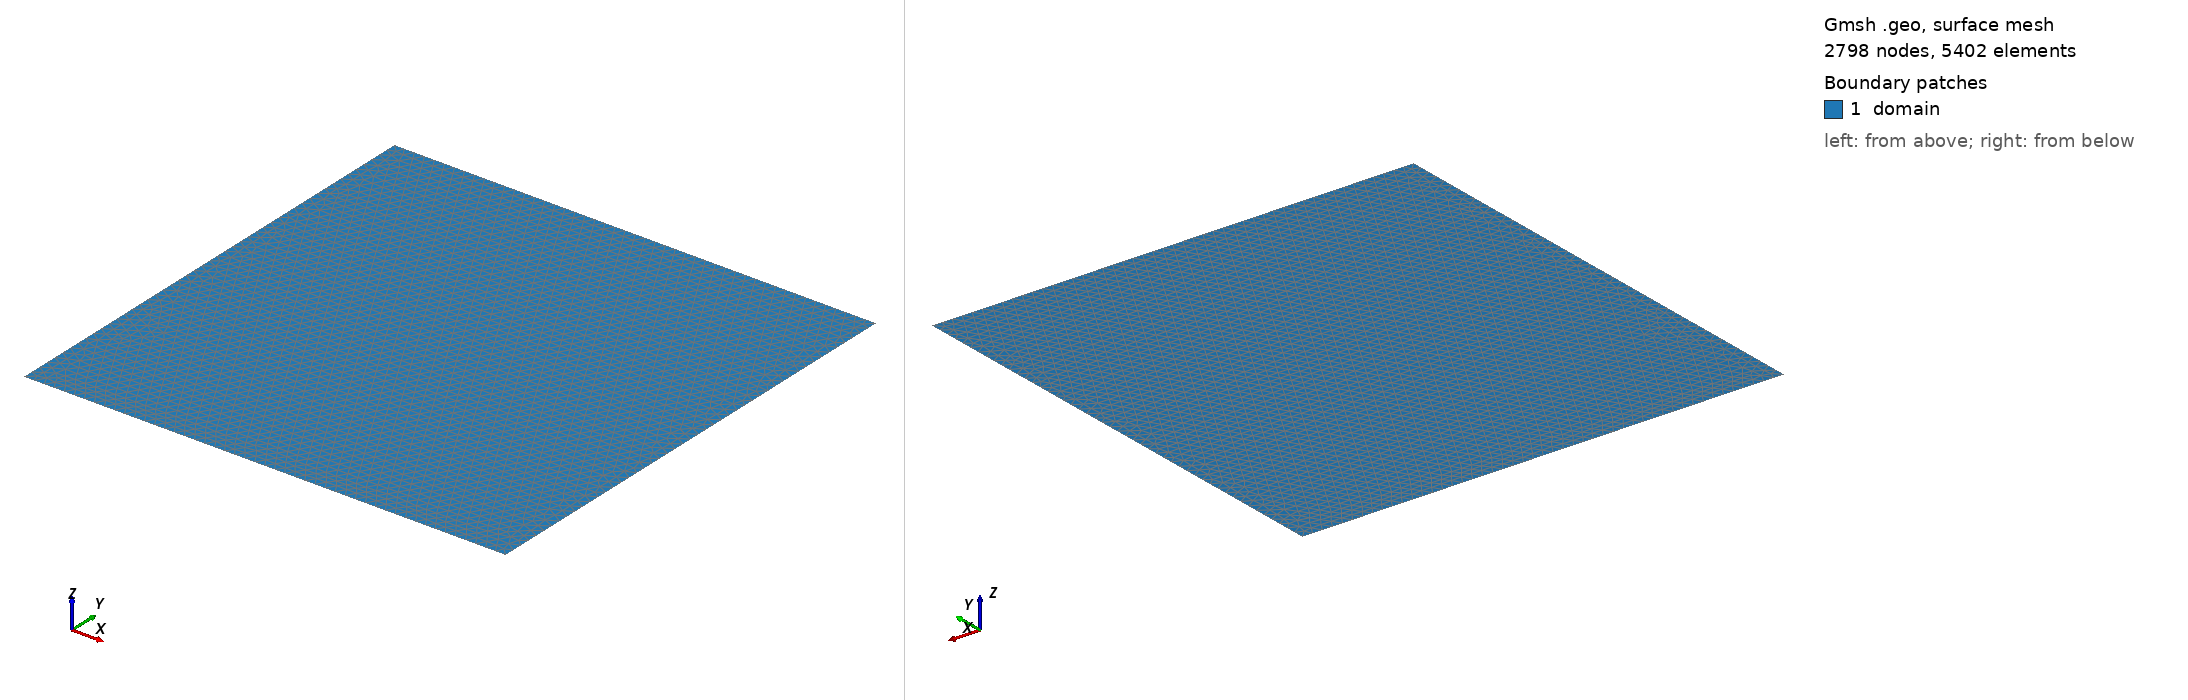

Gmsh geometry script, surface-meshed: 2798 nodes, 5402 surface elements. Boundary patches (legend numbers): 1 domain. Left view from above one corner, right view from below the opposite corner. Legend entries are the model's physical surfaces. The drawing asked Gmsh for element sizes between 1% and 20% of the model's largest extent; the script's own settings can give other sizes.

=== mesh.geo (drawn) ===
cl__1 = 0.02083333333333333;
Point(1) = {0, 0, 0, cl__1};
Point(2) = {1, 0, 0, cl__1};
Point(3) = {1, 1, 0, cl__1};
Point(4) = {0, 1, 0, cl__1};
Line(1) = {1, 2};
Line(2) = {2, 3};
Line(3) = {3, 4};
Line(4) = {4, 1};
Curve Loop(1) = {1, 2, 3, 4};
Plane Surface(1) = {1};
Physical Curve("left") = {4};
Physical Curve("right") = {2};
Physical Curve("bottom") = {1};
Physical Curve("top") = {3};
Physical Surface("domain") = {1};
